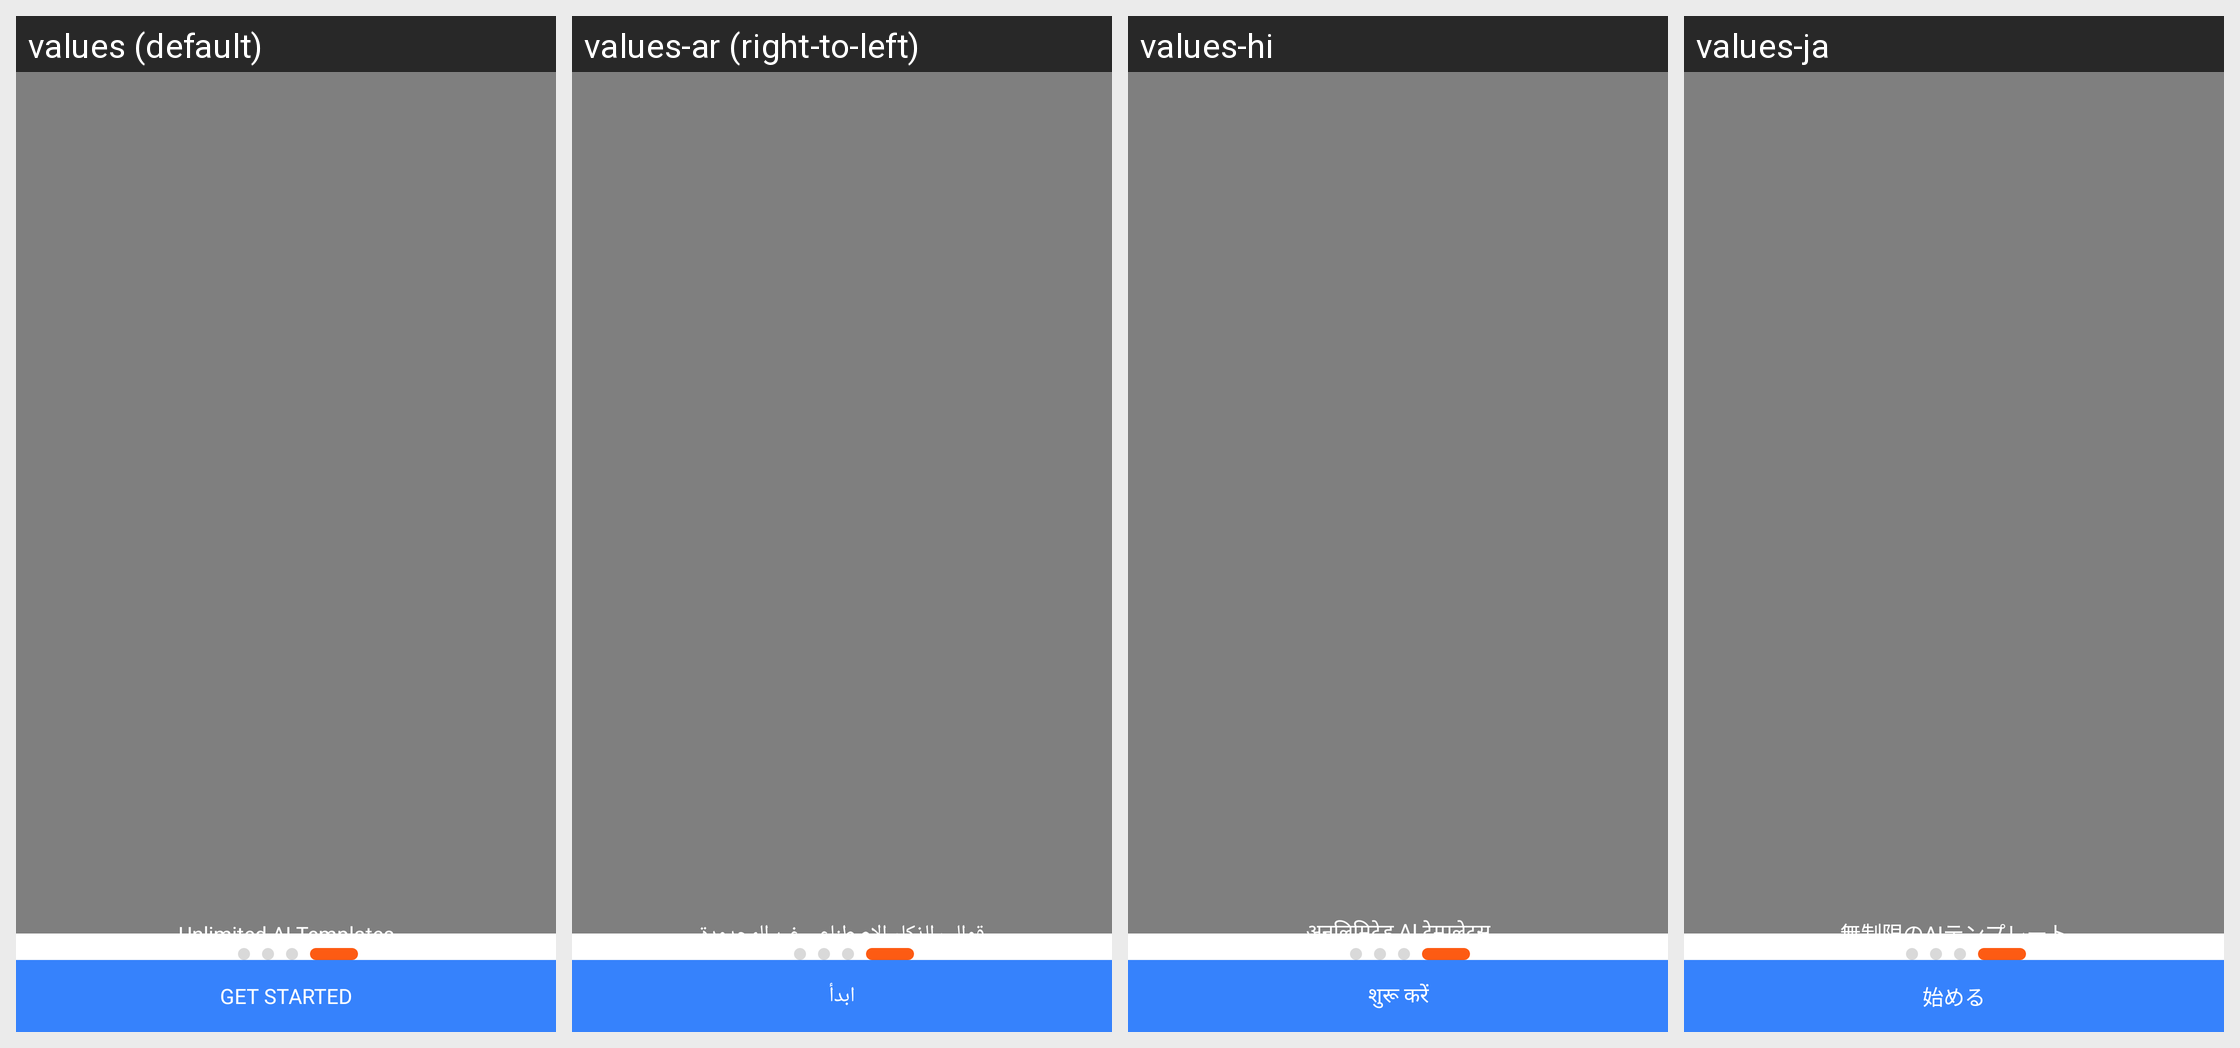

Translations of the strings shown on this Android screen, per locale in the grid:
Android screen res/layout/fragment_onbaording_fifth.xml rendered under 4 locales, left to right: values (default), values-ar (right-to-left), values-hi, values-ja. Device: Nexus 5 (rendered at 1080×1920; each locale shown at half size, 540×960, under a caption strip naming it); theme Theme.ProCapture.
Other locales in the repository, not shown: values-de, values-es, values-fr, values-in, values-it, values-ko, values-pt, values-ta, values-vi.
Strings drawn on this screen, with the default value and each locale's value (text and hints the layout hard-codes, and strings that could not be matched under every locale, appear in the picture but are not listed):

unlimited_ai_templates
  values: Unlimited AI Templates
  values-ar: قوالب الذكاء الاصطناعي غير المحدودة
  values-hi: अनलिमिटेड AI टेम्पलेट्स
  values-ja: 無制限のAIテンプレート

get_started
  values: Get Started
  values-ar: ابدأ
  values-hi: शुरू करें
  values-ja: 始める
